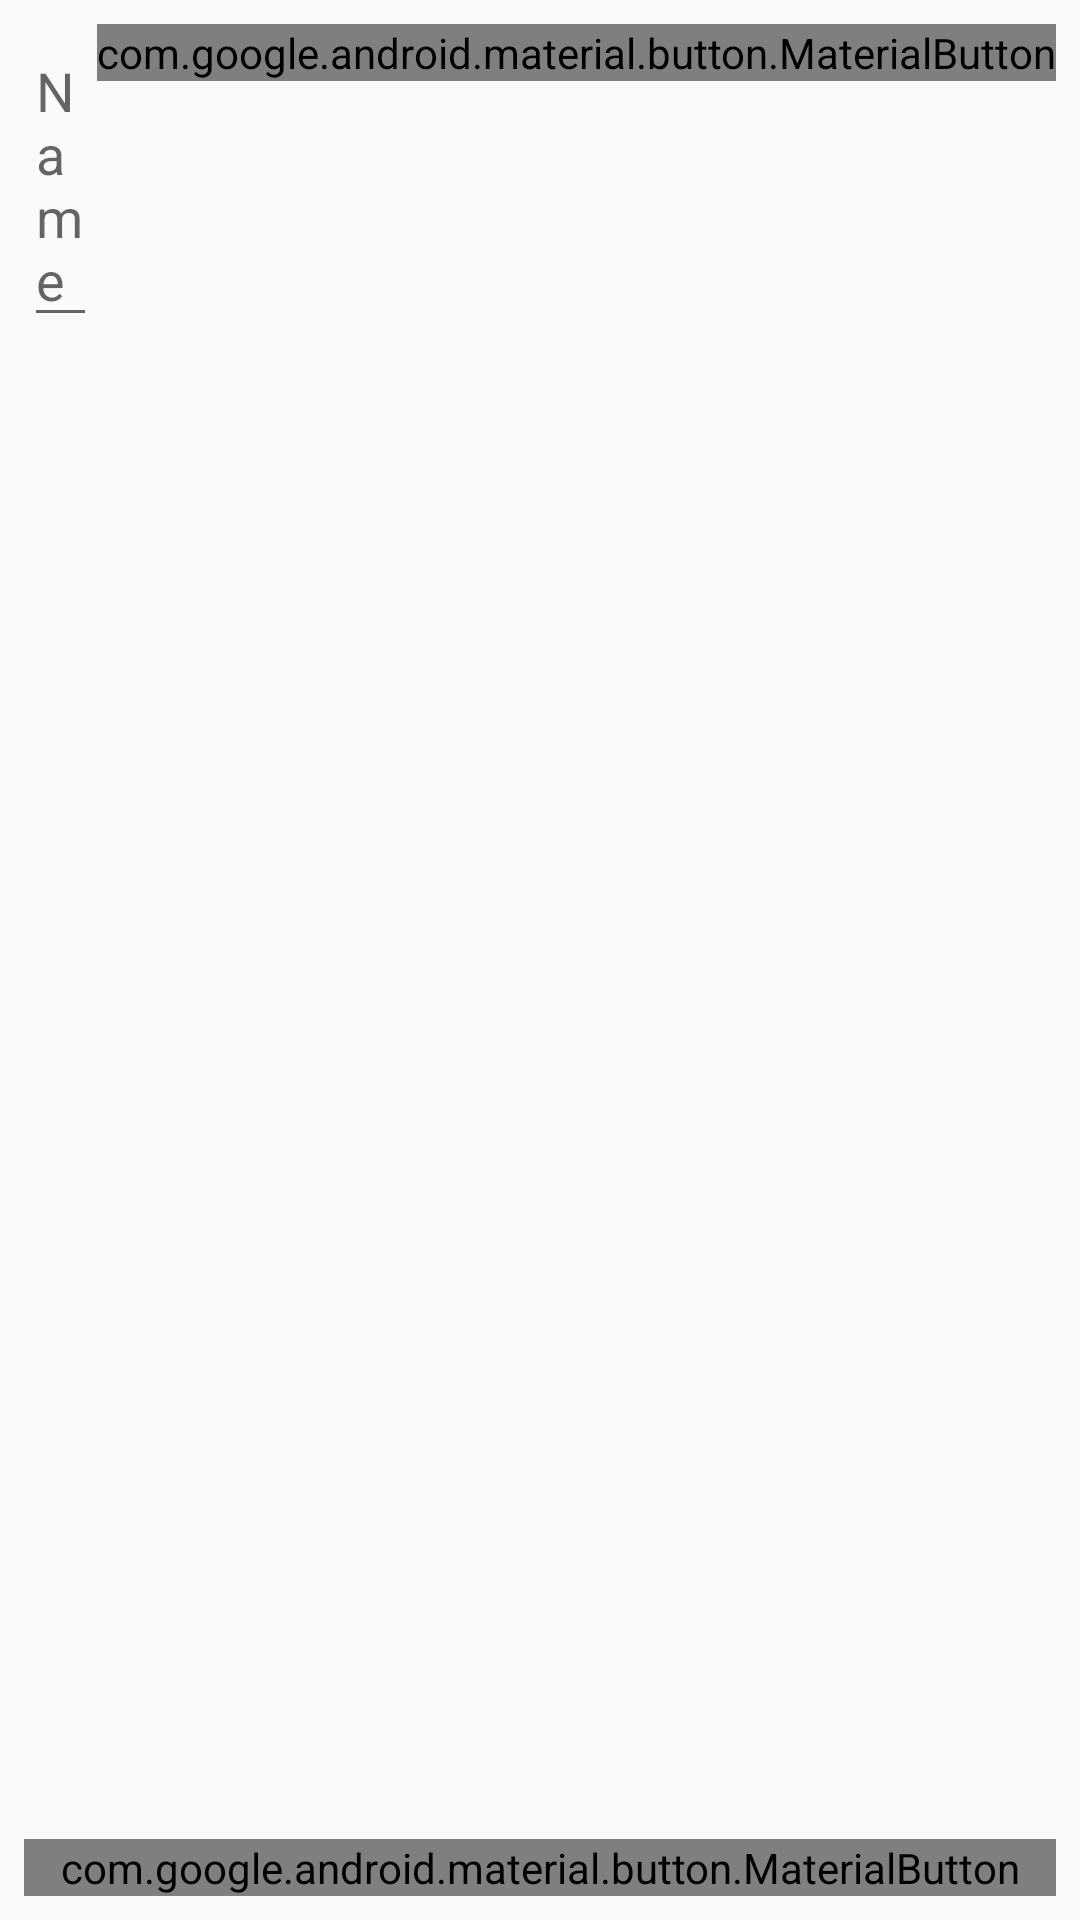

Produce the Android XML layout that renders to this screen, including the resource entries it uses.
<!-- AndroidManifest.xml: application theme AppTheme -->
<!-- res/layout/activity_main.xml -->
<?xml version="1.0" encoding="utf-8"?>
<LinearLayout xmlns:android="http://schemas.android.com/apk/res/android"
        xmlns:tools="http://schemas.android.com/tools"
        android:layout_width="match_parent"
        android:layout_height="match_parent"
        android:focusable="true"
        android:focusableInTouchMode="true"
        android:orientation="vertical"
        android:padding="8dp"
        tools:context=".MainActivity">

    <LinearLayout
            android:layout_width="match_parent"
            android:layout_height="wrap_content">

        <com.google.android.material.textfield.TextInputEditText
                android:id="@+id/et_name"
                android:layout_width="0dp"
                android:layout_height="wrap_content"
                android:layout_weight="1"
                android:hint="@string/name" />

        <com.google.android.material.button.MaterialButton
                android:id="@+id/bt_insert"
                android:layout_width="wrap_content"
                android:layout_height="wrap_content"
                android:text="@string/insert" />

    </LinearLayout>

    <com.google.android.material.textview.MaterialTextView
            android:id="@+id/tv_product"
            android:layout_width="wrap_content"
            android:layout_height="0dp"
            android:layout_weight="1" />

    <com.google.android.material.button.MaterialButton
            android:id="@+id/bt_upload_image"
            android:layout_width="match_parent"
            android:layout_height="wrap_content"
            android:text="Upload image" />

</LinearLayout>
<!-- resources referenced by this layout -->
<resources>
  <string name="insert">Insert</string>
  <string name="name">Name</string>
  <style name="AppTheme" parent="Theme.AppCompat.Light.DarkActionBar">
          
          <item name="colorPrimary">@color/colorPrimary</item>
          <item name="colorPrimaryDark">@color/colorPrimaryDark</item>
          <item name="colorAccent">@color/colorAccent</item>
      </style>
  <!-- not gathered from this repository: default colours our renderer supplied (Android Studio template values) -->
  <color name="colorPrimary">#FF6200EE</color>
  <color name="colorPrimaryDark">#FF3700B3</color>
  <color name="colorAccent">#FF03DAC5</color>
</resources>
